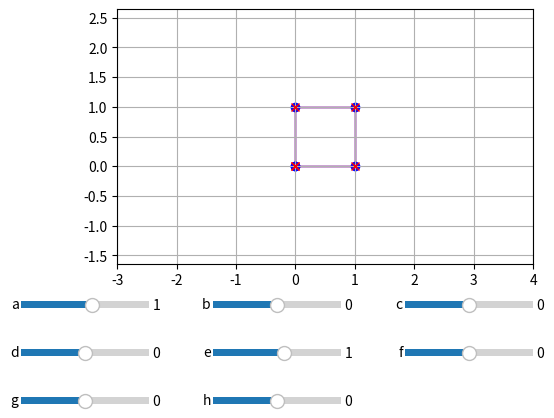

This figure's Python source:
import numpy as np
import matplotlib.pyplot as plt
from matplotlib.widgets import Slider

COLORS = ['r', 'g', 'b', 'y', 'c']  # Colors for each point
Z = 1

# Original points of the square
original_points = np.array([[0, 0], [1, 0], [1, 1], [0, 1], [0, 0]])

# Identity matrix for initial transformation
transform_matrix_i = np.array([[1, 0, 0], [0, 1, 0], [0, 0, 1]])

def cart_affine_point_transformation(t_mat: np.array, p: np.array) -> np.array:
    '''returns transformed point in cartesian form: (x,y)'''
    transformed_point = np.dot(t_mat, p)
    return transformed_point[:2] / transformed_point[2]

def homo_affine_point_transformation(t_mat: np.array, p: np.array) -> np.array:
    '''returns transformed point in homogenous form: (x,y,z)'''
    return np.dot(t_mat, p)

# Update function for updating the transformation and redrawing
def update(val) -> None:
    # Create new transformation matrix
    new_transform_matrix = np.array([
        [a_slider.val, b_slider.val, c_slider.val],
        [d_slider.val, e_slider.val, f_slider.val],
        [g_slider.val, h_slider.val, 1]
    ])

    # new_transform_matrix = np.array([
    #     [a_slider.val, b_slider.val, 0],
    #     [d_slider.val, e_slider.val, 0],
    #     [g_slider.val, h_slider.val, 1]
    # ])

    axe.clear()
    axe.axis('equal')
    axe.grid(True)
    axe.set_ylim(-3, 4)
    axe.set_xlim(-3, 4)

    points = original_points
    transformed_points = np.array([cart_affine_point_transformation(new_transform_matrix, np.append(p, Z)) for p in points])

    # Create scatter plot for transformed points
    axe.scatter(transformed_points[:, 0], transformed_points[:, 1], color='b')

    # Plot original points as red 'x'
    axe.plot(points[:, 0], points[:, 1], 'rx', label='Original Points')

    # Lines connecting original and transformed points
    [axe.plot([points[i, 0], transformed_points[i, 0]], 
              [points[i, 1], transformed_points[i, 1]], 'k--')[0] for i in range(len(points))]

    # Create polygons for original and transformed shapes
    original_polygon = plt.Polygon(points, closed=True, fill=None, edgecolor='r')
    transformed_polygon = plt.Polygon(transformed_points, closed=True, fill=None, edgecolor='b')
    axe.add_patch(original_polygon)
    axe.add_patch(transformed_polygon)
    plt.draw()

# Create the figure and axes
fig, axe = plt.subplots()
plt.subplots_adjust(left=0.25, bottom=0.35)

# Create sliders for each transformation parameter
axcolor = 'lightgoldenrodyellow'
a_ax = plt.axes([0.1, 0.25, 0.2, 0.03], facecolor=axcolor)
b_ax = plt.axes([0.4, 0.25, 0.2, 0.03], facecolor=axcolor)
c_ax = plt.axes([0.7, 0.25, 0.2, 0.03], facecolor=axcolor)
d_ax = plt.axes([0.1, 0.15, 0.2, 0.03], facecolor=axcolor)
e_ax = plt.axes([0.4, 0.15, 0.2, 0.03], facecolor=axcolor)
f_ax = plt.axes([0.7, 0.15, 0.2, 0.03], facecolor=axcolor)
g_ax = plt.axes([0.1, 0.05, 0.2, 0.03], facecolor=axcolor)
h_ax = plt.axes([0.4, 0.05, 0.2, 0.03], facecolor=axcolor)



a_slider = Slider(a_ax, 'a', -10.0, 10.0, valinit=1)
b_slider = Slider(b_ax, 'b', -10.0, 10.0, valinit=0)
c_slider = Slider(c_ax, 'c', -10.0, 10.0, valinit=0)
d_slider = Slider(d_ax, 'd', -10.0, 10.0, valinit=0)
e_slider = Slider(e_ax, 'e', -10.0, 10.0, valinit=1)
f_slider = Slider(f_ax, 'f', -10.0, 10.0, valinit=0)
g_slider = Slider(g_ax, 'g', -10.0, 10.0, valinit=0)
h_slider = Slider(h_ax, 'h', -10.0, 10.0, valinit=0)


# Attach the update function to slider changes
a_slider.on_changed(update)
b_slider.on_changed(update)
c_slider.on_changed(update)
d_slider.on_changed(update)
e_slider.on_changed(update)
f_slider.on_changed(update)
g_slider.on_changed(update)
h_slider.on_changed(update)

# Initial plot
update(None)

plt.show()
